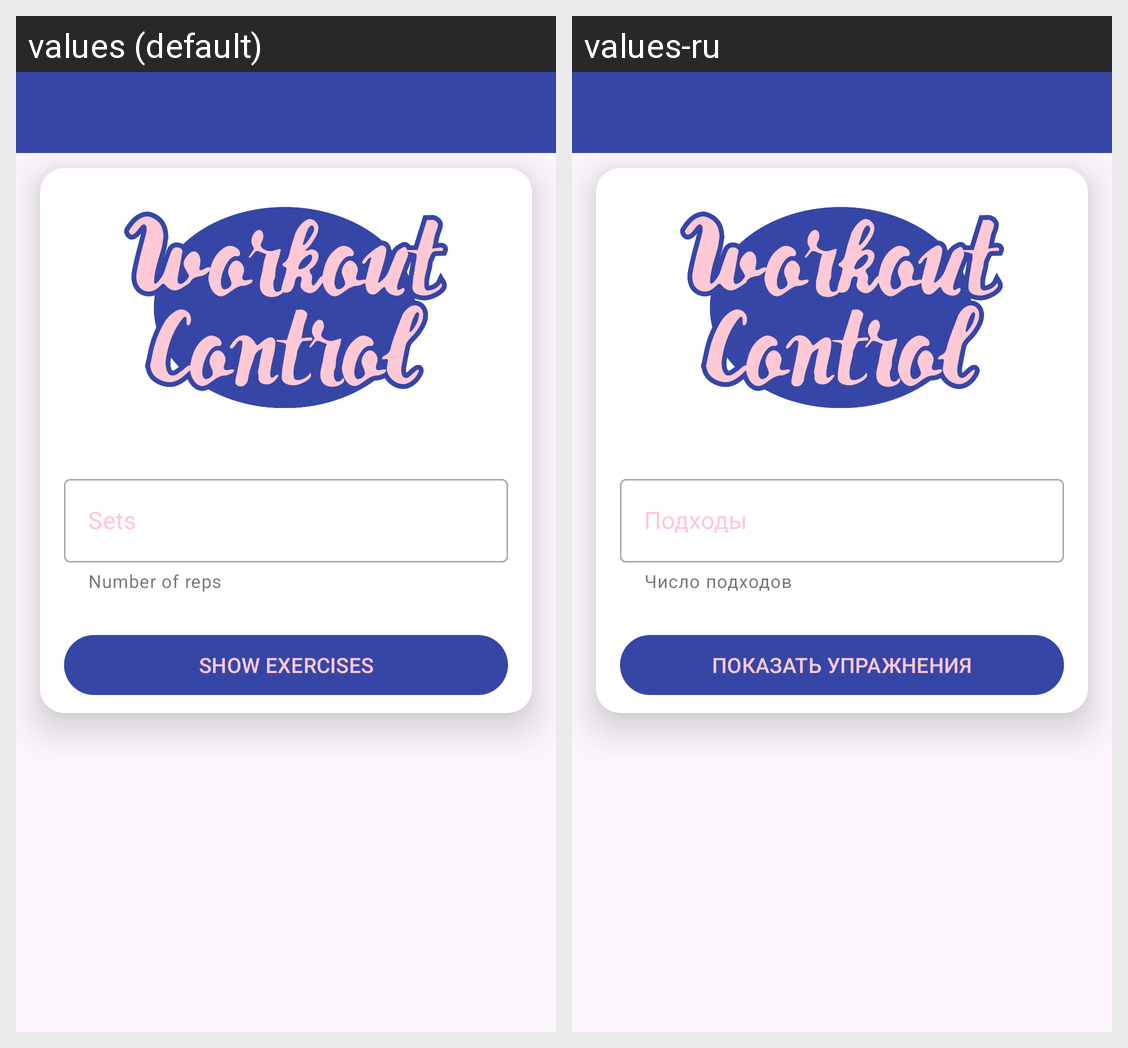

This grid shows one Android layout under two languages. Give, for every string resource on the screen, its name, the default text and each shown locale's text.
Android screen res/layout/activity_training.xml rendered under 2 locales, left to right: values (default), values-ru. Device: Nexus 5 (rendered at 1080×1920; each locale shown at half size, 540×960, under a caption strip naming it); theme Theme.WorkoutRoom.
Strings drawn on this screen, with the default value and each locale's value (text and hints the layout hard-codes, and strings that could not be matched under every locale, appear in the picture but are not listed):

hint_sets
  values: Sets
  values-ru: Подходы

helper_text_sets
  values: Number of reps
  values-ru: Число подходов

button_show_ex
  values: Show Exercises
  values-ru: Показать упражнения
